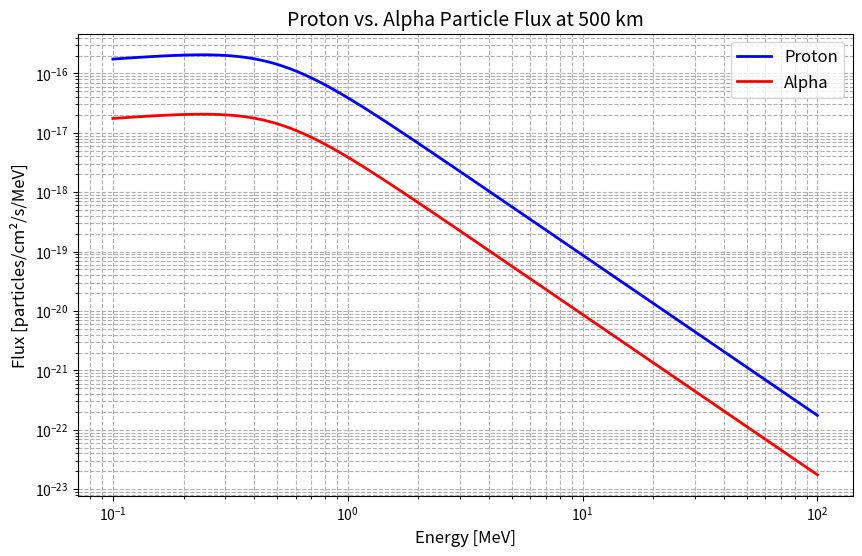

The script that saved this image:
import numpy as np
import matplotlib.pyplot as plt

def cosmic_ray_flux(energy, altitude, particle="proton"):
    """Flux model for protons/alphas."""
    base_flux = 1.2e4 * energy**(-2.7) * np.exp(-(altitude - 100)/8.5)
    geomag_factor = 1 / (1 + (0.5 / energy)**3)
    
    if particle == "alpha":
        return 0.1 * base_flux * geomag_factor  # Alphas = 10% of protons
    return base_flux * geomag_factor

# Generate data
energies = np.logspace(-1, 2, 100)  # 0.1–100 MeV
altitude = 500  # Fixed altitude

plt.figure(figsize=(10, 6))
for particle, color in [("proton", "blue"), ("alpha", "red")]:
    flux = cosmic_ray_flux(energies, altitude, particle)
    plt.loglog(energies, flux, color, label=particle.capitalize(), linewidth=2)

plt.xlabel("Energy [MeV]", fontsize=12)
plt.ylabel("Flux [particles/cm²/s/MeV]", fontsize=12)
plt.title("Proton vs. Alpha Particle Flux at 500 km", fontsize=14)
plt.grid(True, which="both", linestyle="--")
plt.legend(fontsize=12)
plt.savefig("proton_vs_alpha.png", dpi=300)
plt.show()